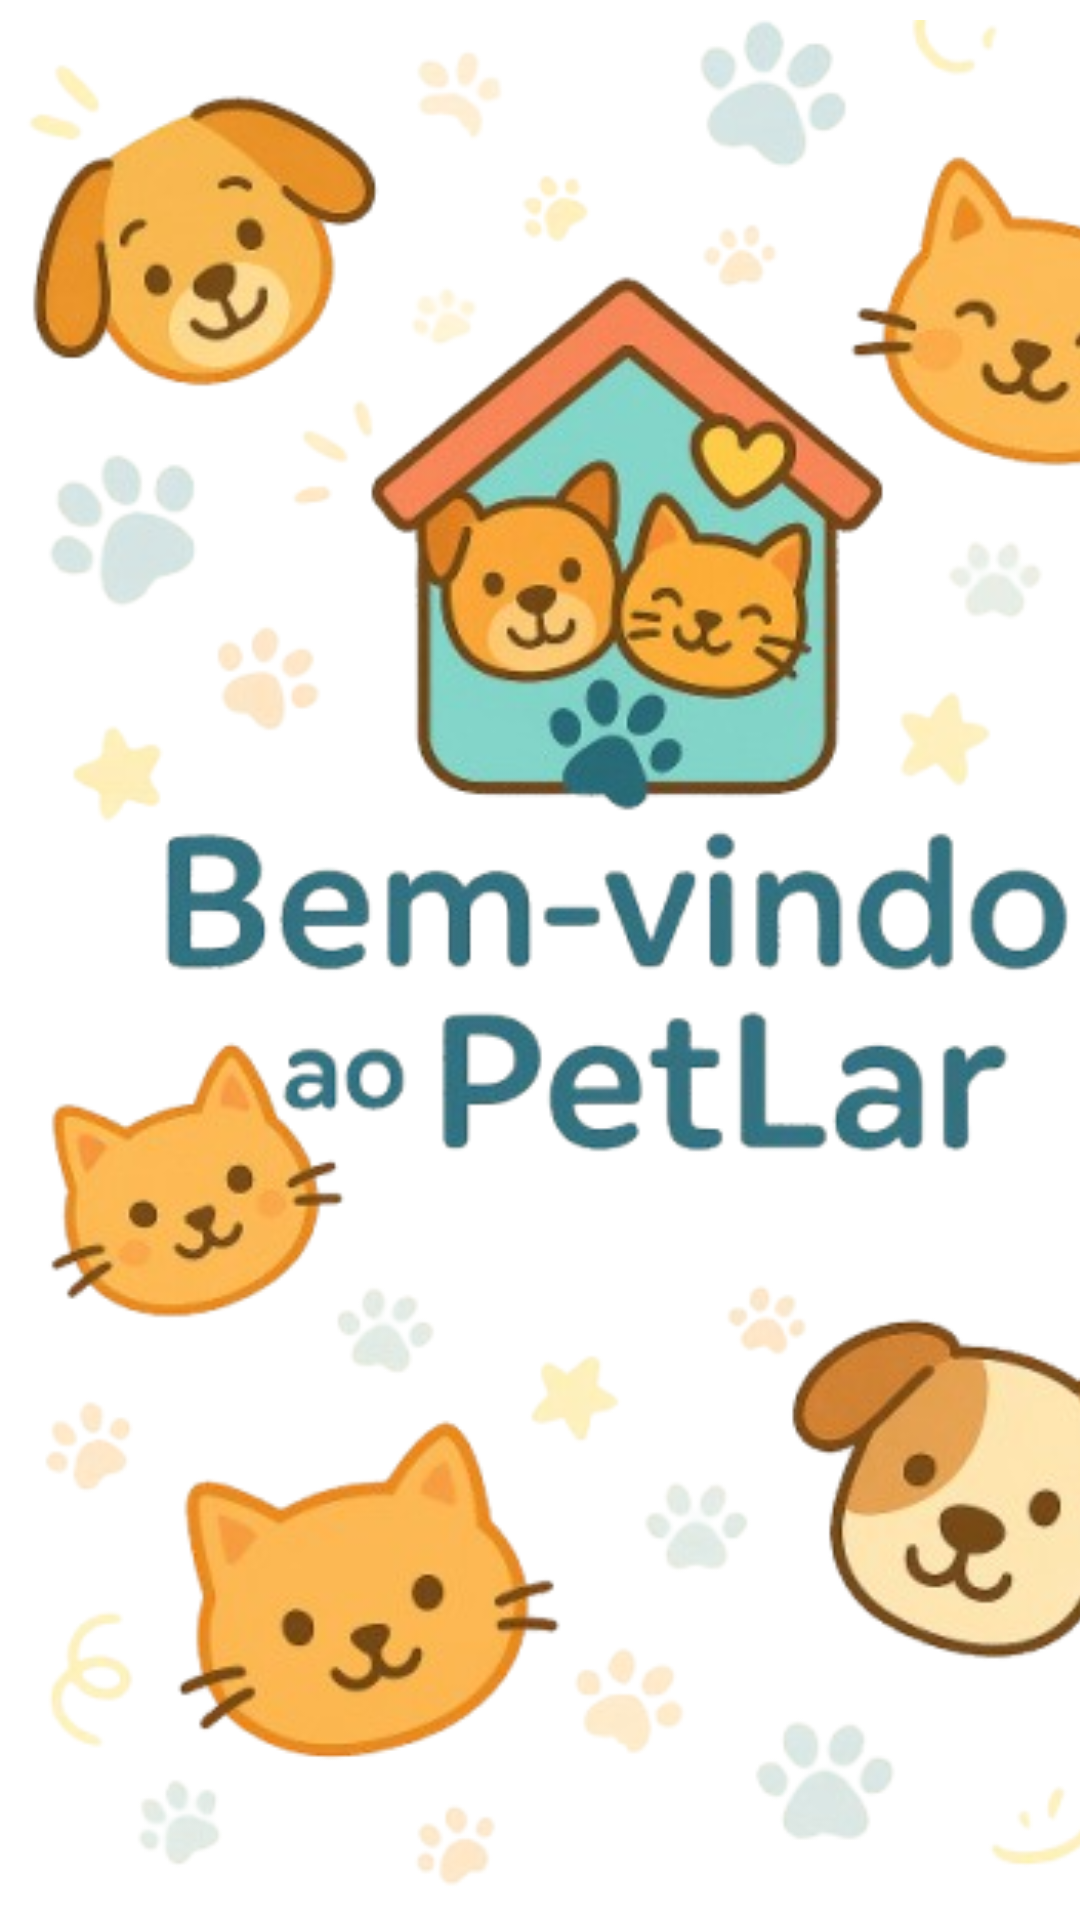

This screen was rendered from an Android layout file. Write that file and the resources it references.
<!-- AndroidManifest.xml: application theme Theme.PetLar -->
<!-- res/layout/activity_tela_abertura.xml -->
<?xml version="1.0" encoding="utf-8"?>
<FrameLayout xmlns:android="http://schemas.android.com/apk/res/android"
    android:layout_width="match_parent"
    android:layout_height="match_parent">

    
    <ImageView
        android:id="@+id/imgSplash"
        android:layout_width="418dp"
        android:layout_height="match_parent"
        android:contentDescription="Logo de abertura do PetLar"
        android:src="@drawable/logo_abertura_petlar" />
</FrameLayout>
<!-- resources referenced by this layout -->
<resources>
  <!-- drawable logo_abertura_petlar: png bitmap (drawable, 250072 bytes) -->
  <style name="Theme.PetLar" parent="Base.Theme.PetLar" />
  <style name="Base.Theme.PetLar" parent="Theme.Material3.DayNight.NoActionBar">
  
          
          <item name="colorPrimary">@color/button_primary</item>
          <item name="colorPrimaryContainer">@color/button_primary_pressed</item>
          <item name="colorOnPrimary">@android:color/white</item>
  
          <item name="colorSecondary">@color/button_secondary</item>
          <item name="colorSecondaryContainer">@color/button_secondary_pressed</item>
          <item name="colorOnSecondary">@android:color/white</item>
  
          
          <item name="android:colorBackground">@color/background_light</item> 
          <item name="colorSurface">@color/background_light</item>
          <item name="colorOnSurface">@color/text_primary</item>
  
          
          <item name="android:statusBarColor" tools:targetApi="l">@color/button_primary</item>
          <item name="android:navigationBarColor">@color/nav_active</item>
  
          
          <item name="android:windowSplashScreenAnimatedIcon">@null</item>
          <item name="android:windowSplashScreenBackground">@android:color/transparent</item>
      </style>
  <color name="button_primary">#47C2D7</color>
  <color name="button_primary_pressed">#3FBCCC</color>
  <color name="button_secondary">#FFA354</color>
  <color name="button_secondary_pressed">#E28B3A</color>
  <color name="background_light">#FFFFFF</color>
  <color name="text_primary">#212121</color>
  <color name="nav_active">#FFD399</color>
</resources>
